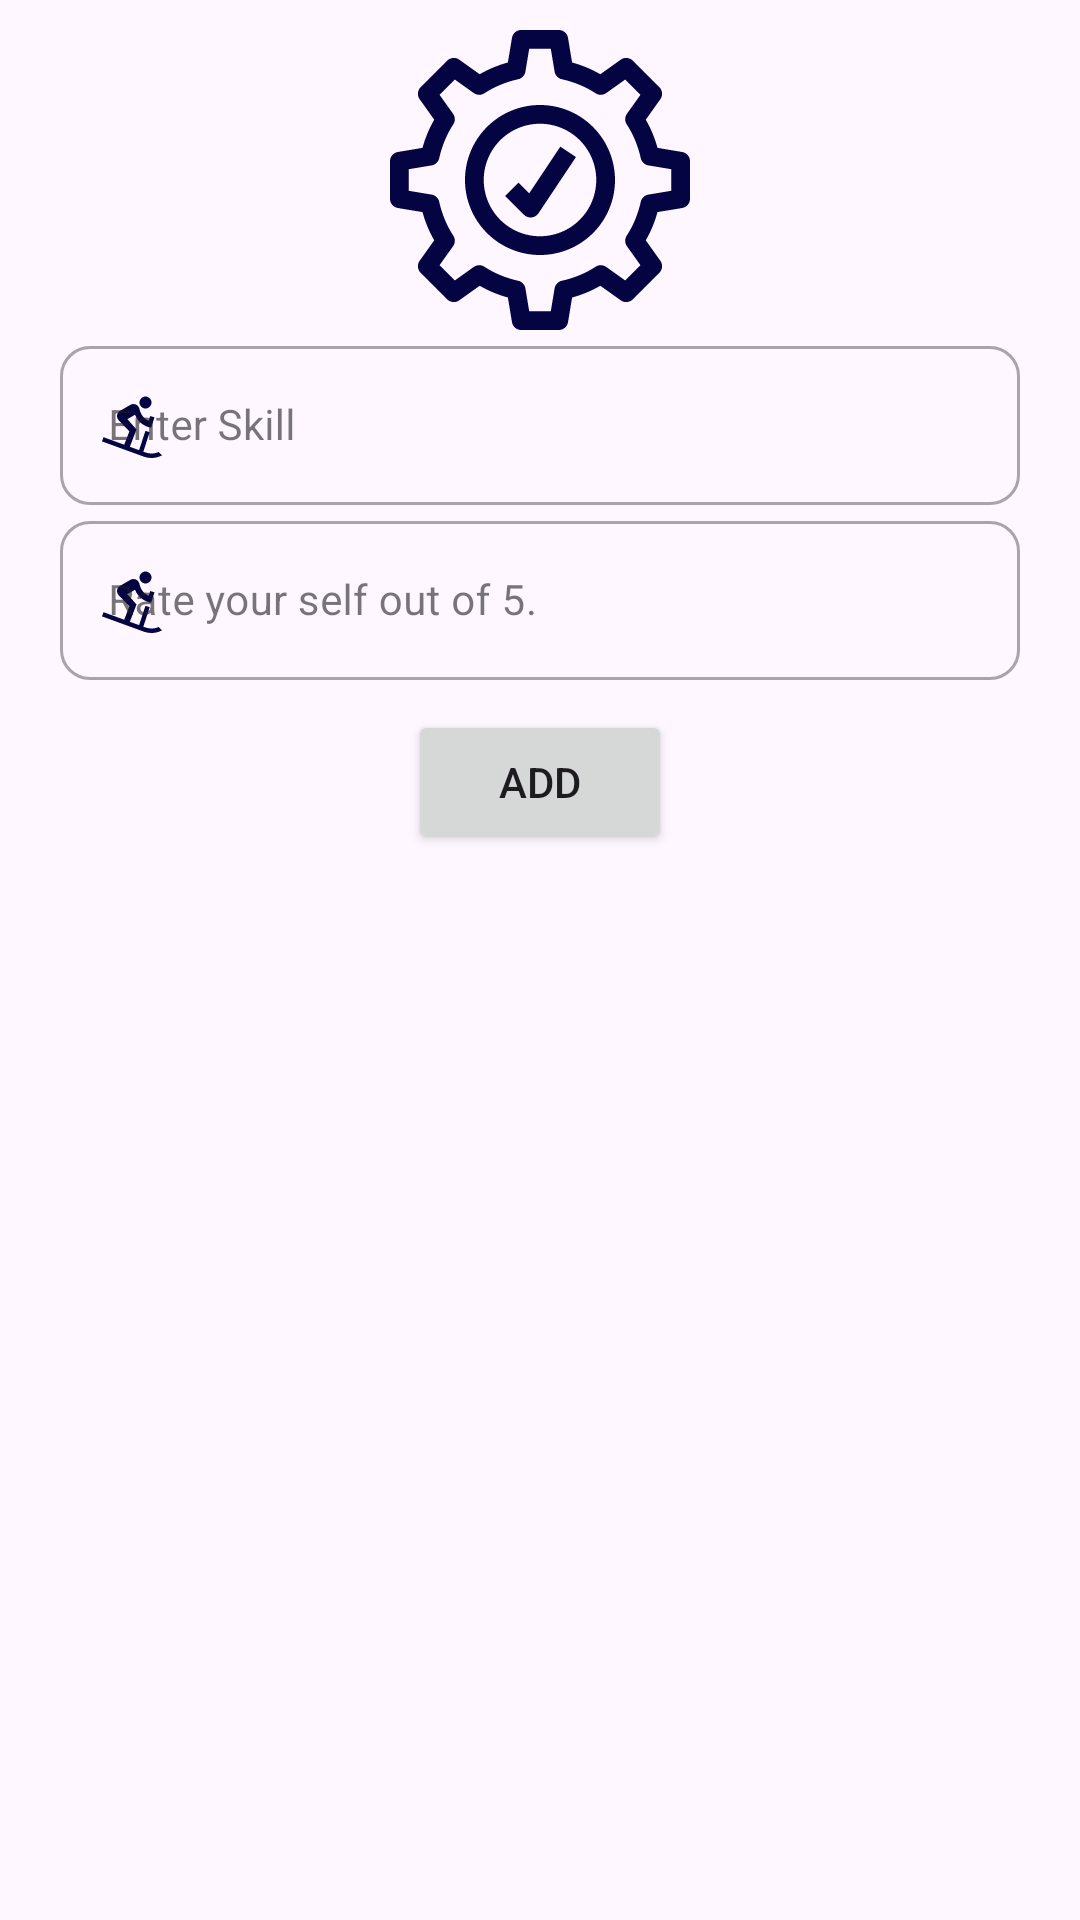

Layout XML and referenced resources for this Android screen:
<!-- AndroidManifest.xml: application theme Theme.BioCraft -->
<!-- res/layout/add_skills_drawerlayout.xml -->
<?xml version="1.0" encoding="utf-8"?>
<LinearLayout xmlns:android="http://schemas.android.com/apk/res/android"
    android:layout_width="match_parent"
    xmlns:app="http://schemas.android.com/apk/res-auto"
    android:orientation="vertical"
    android:layout_height="wrap_content">
    <ImageView
        android:layout_width="100dp"
        android:layout_marginTop="10dp"
        android:src="@drawable/ic_skill"
        android:layout_gravity="center"
        android:layout_height="100dp"/>
    <com.google.android.material.textfield.TextInputLayout
        android:layout_marginHorizontal="20dp"
        android:layout_width="match_parent"
        android:hint="Enter Skill"
        app:startIconDrawable="@drawable/ic_skills"
        app:boxCornerRadiusBottomEnd="10dp"
        app:boxCornerRadiusBottomStart="10dp"
        app:startIconTint="?attr/colorPrimary"
        app:boxCornerRadiusTopEnd="10dp"
        app:boxCornerRadiusTopStart="10dp"
        style="@style/Widget.MaterialComponents.TextInputLayout.OutlinedBox"
        android:layout_height="wrap_content">
        <com.google.android.material.textfield.TextInputEditText
            android:layout_width="match_parent"
            android:textSize="14sp"
            android:id="@+id/etskillname"
            android:inputType="text"
            android:layout_height="match_parent"/>
    </com.google.android.material.textfield.TextInputLayout>
    <com.google.android.material.textfield.TextInputLayout
        android:layout_marginHorizontal="20dp"
        android:layout_width="match_parent"
        android:hint="Rate your self out of 5."
        app:startIconDrawable="@drawable/ic_skills"
        app:boxCornerRadiusBottomEnd="10dp"
        app:boxCornerRadiusBottomStart="10dp"
        app:startIconTint="?attr/colorPrimary"
        app:boxCornerRadiusTopEnd="10dp"
        app:boxCornerRadiusTopStart="10dp"
        style="@style/Widget.MaterialComponents.TextInputLayout.OutlinedBox"
        android:layout_height="wrap_content">
        <com.google.android.material.textfield.TextInputEditText
            android:layout_width="match_parent"
            android:textSize="14sp"
            android:id="@+id/etskillrating"
            android:inputType="text"
            android:layout_height="match_parent"/>
    </com.google.android.material.textfield.TextInputLayout>
    <Button
        android:layout_marginTop="10dp"
        android:layout_width="wrap_content"
        android:text="ADD"
        android:layout_gravity="center"
        android:id="@+id/btn_saveskill"
        android:layout_height="wrap_content"/>
</LinearLayout>
<!-- resources referenced by this layout -->
<resources>
  <!-- drawable ic_skill: vector/xml drawable (drawable, 20258 chars, omitted) -->
  <!-- drawable ic_skills (drawable) -->
  <vector android:height="24dp" android:tint="#040442"
      android:viewportHeight="24" android:viewportWidth="24"
      android:width="24dp" xmlns:android="http://schemas.android.com/apk/res/android">
      <path android:fillColor="@android:color/white" android:pathData="M18.5,4.5c0,1.1 -0.9,2 -2,2s-2,-0.9 -2,-2s0.9,-2 2,-2S18.5,3.4 18.5,4.5zM15.78,20.9l0.76,0.27c0.62,0.21 1.27,0.33 1.96,0.33c0.84,0 1.65,-0.18 2.38,-0.5L22,22.13C20.95,22.68 19.76,23 18.5,23c-0.86,0 -1.68,-0.14 -2.45,-0.41L2,17.47l0.5,-1.41l6.9,2.51l1.72,-4.44L7.55,10.4C6.66,9.46 6.88,7.93 8,7.28l3.48,-2.01c1.1,-0.64 2.52,-0.1 2.91,1.11l0.33,1.08c0.44,1.42 1.48,2.57 2.83,3.14L18.07,9l1.43,0.46l-1.12,3.45c-2.45,-0.4 -4.48,-2.07 -5.38,-4.32l-2.53,1.45l3.03,3.46l-2.22,5.76l3.09,1.12l2.1,-6.44h0l0,0c0.46,0.18 0.94,0.31 1.44,0.41L15.78,20.9z"/>
  </vector>
  <style name="Theme.BioCraft" parent="Base.Theme.BioCraft" />
  <style name="Base.Theme.BioCraft" parent="Theme.Material3.DayNight.NoActionBar">
          
           <item name="colorPrimary">@color/darkblue</item>
      </style>
  <color name="darkblue">#040442</color>
</resources>
